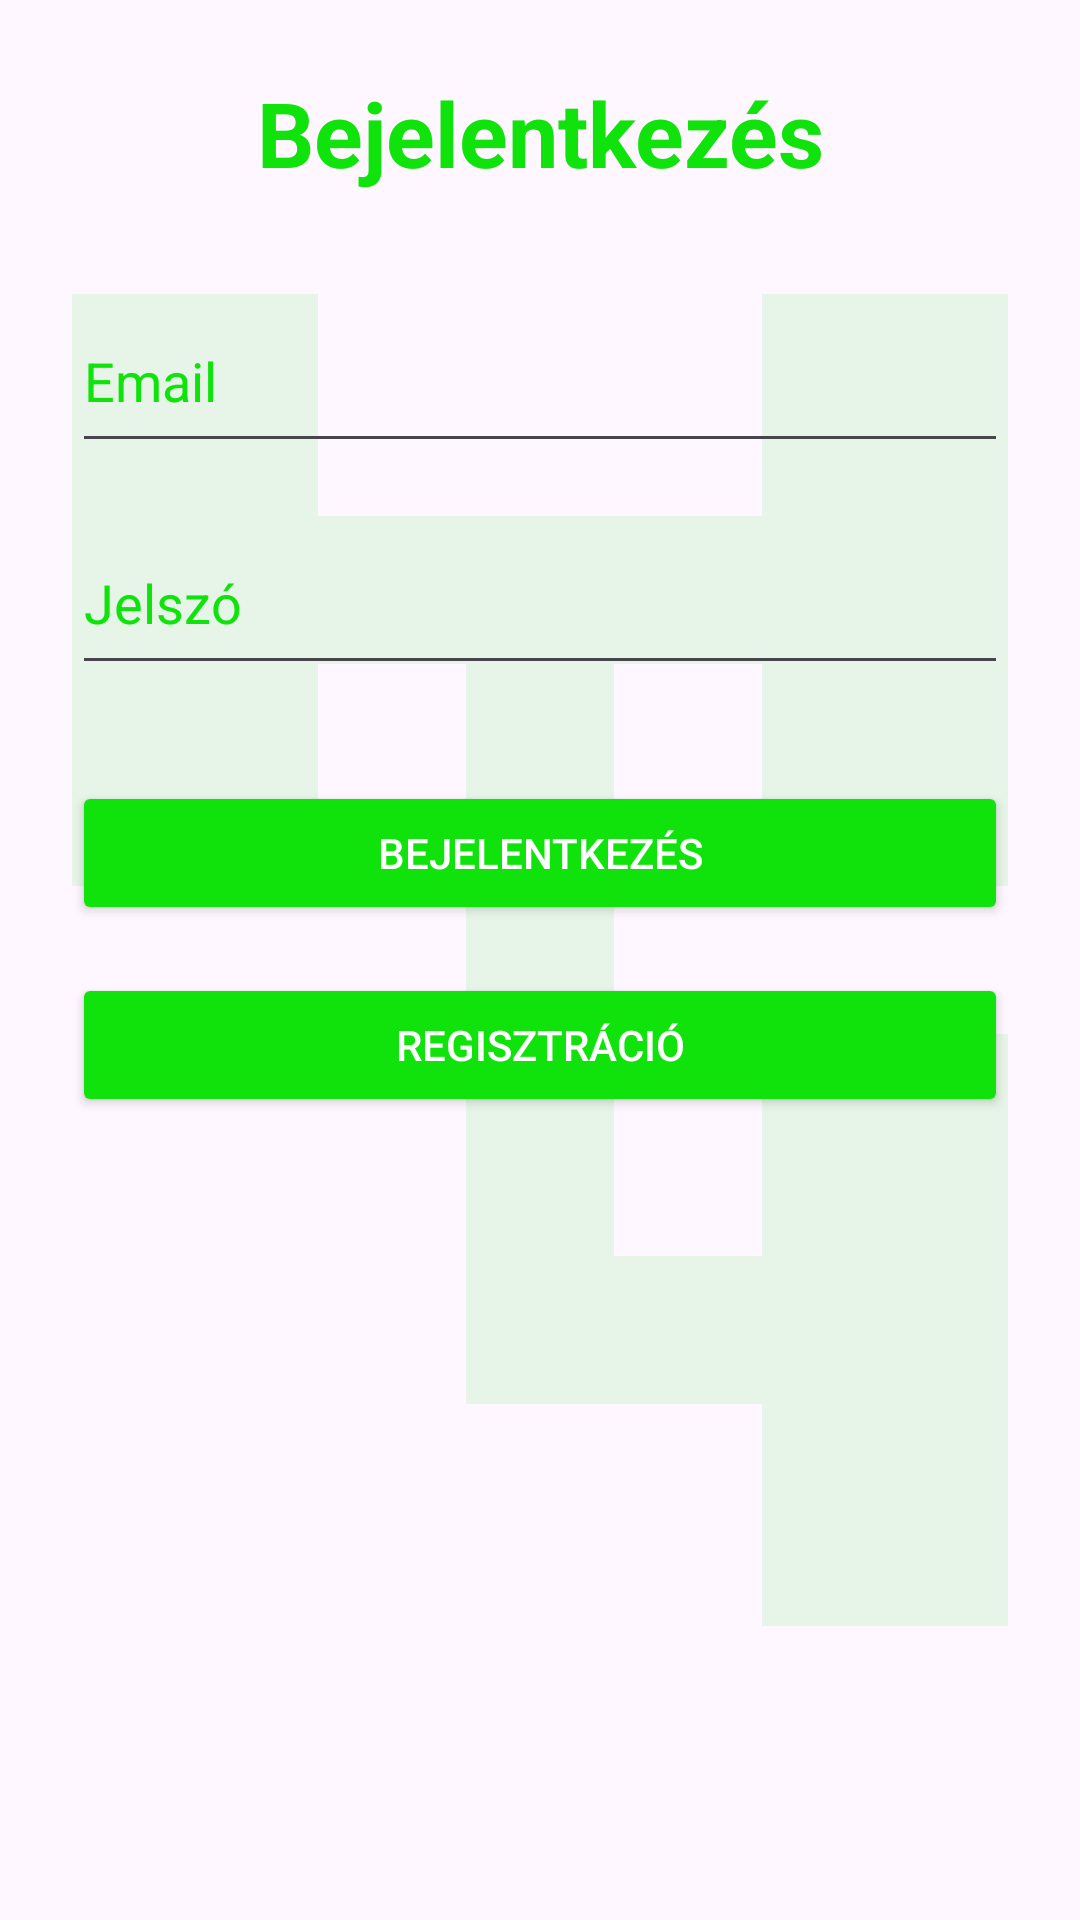

Layout XML and referenced resources for this Android screen:
<!-- AndroidManifest.xml: application theme Theme.N5WNTL -->
<!-- res/layout/activity_login.xml -->
<?xml version="1.0" encoding="utf-8"?>
<ScrollView xmlns:android="http://schemas.android.com/apk/res/android"
    xmlns:app="http://schemas.android.com/apk/res-auto"
    xmlns:tools="http://schemas.android.com/tools"
    android:layout_width="match_parent"
    android:layout_height="match_parent"
    android:fillViewport="true">

    <androidx.constraintlayout.widget.ConstraintLayout
        android:id="@+id/main"
        android:layout_width="match_parent"
        android:layout_height="wrap_content"
        android:padding="24dp"
        tools:context=".Login">

        <ImageView
            android:id="@+id/background_tree"
            android:layout_width="0dp"
            android:layout_height="0dp"
            android:alpha="0.1"
            android:importantForAccessibility="no"
            android:scaleType="centerCrop"
            android:src="@drawable/baseline_account_tree_24"
            app:layout_constraintBottom_toBottomOf="parent"
            app:layout_constraintEnd_toEndOf="parent"
            app:layout_constraintStart_toStartOf="parent"
            app:layout_constraintTop_toTopOf="parent" />

        <TextView
            android:id="@+id/login_title"
            android:layout_width="wrap_content"
            android:layout_height="wrap_content"
            android:text="@string/bejelentkezes"
            android:textColor="@color/green"
            android:textSize="30sp"
            android:textStyle="bold"
            android:gravity="center"
            app:layout_constraintEnd_toEndOf="parent"
            app:layout_constraintStart_toStartOf="parent"
            app:layout_constraintTop_toTopOf="parent" />

        <EditText
            android:id="@+id/email_input"
            android:layout_width="0dp"
            android:layout_height="wrap_content"
            android:layout_marginTop="32dp"
            android:autofillHints="emailAddress"
            android:hint="@string/email"
            android:inputType="textEmailAddress"
            android:minHeight="58dp"
            android:textColorHint="@color/green"
            app:layout_constraintEnd_toEndOf="parent"
            app:layout_constraintStart_toStartOf="parent"
            app:layout_constraintTop_toBottomOf="@id/login_title" />

        <EditText
            android:id="@+id/password_input"
            android:layout_width="0dp"
            android:layout_height="wrap_content"
            android:layout_marginTop="16dp"
            android:autofillHints="password"
            android:hint="@string/jelszo"
            android:inputType="textPassword"
            android:minHeight="58dp"
            android:textColorHint="@color/green"
            app:layout_constraintEnd_toEndOf="parent"
            app:layout_constraintStart_toStartOf="parent"
            app:layout_constraintTop_toBottomOf="@id/email_input" />

        <Button
            android:id="@+id/login_button"
            android:layout_width="0dp"
            android:layout_height="wrap_content"
            android:layout_marginTop="32dp"
            android:backgroundTint="@color/green"
            android:text="@string/bejelentkezes"
            android:textColor="@color/white"
            app:layout_constraintEnd_toEndOf="parent"
            app:layout_constraintStart_toStartOf="parent"
            app:layout_constraintTop_toBottomOf="@id/password_input" />

        <Button
            android:id="@+id/registerfoward"
            android:layout_width="0dp"
            android:layout_height="wrap_content"
            android:layout_marginTop="16dp"
            android:backgroundTint="@color/green"
            android:text="@string/regisztracio"
            android:textColor="@color/white"
            app:layout_constraintEnd_toEndOf="parent"
            app:layout_constraintStart_toStartOf="parent"
            app:layout_constraintTop_toBottomOf="@id/login_button" />

    </androidx.constraintlayout.widget.ConstraintLayout>
</ScrollView>
<!-- resources referenced by this layout -->
<resources>
  <color name="green">#10E30C</color>
  <color name="white">#FFFFFFFF</color>
  <!-- drawable baseline_account_tree_24 (drawable) -->
  <vector xmlns:android="http://schemas.android.com/apk/res/android" android:height="24dp" android:tint="#10E30C" android:viewportHeight="24" android:viewportWidth="24" android:width="24dp">
        
      <path android:fillColor="@android:color/white" android:pathData="M22,11V3h-7v3H9V3H2v8h7V8h2v10h4v3h7v-8h-7v3h-2V8h2v3z"/>
      
  </vector>
  <string name="bejelentkezes">Bejelentkezés</string>
  <string name="email">Email</string>
  <string name="jelszo">Jelszó</string>
  <string name="regisztracio">Regisztráció</string>
  <style name="Theme.N5WNTL" parent="Base.Theme.N5WNTL" />
  <style name="Base.Theme.N5WNTL" parent="Theme.Material3.DayNight.NoActionBar">
          
          
      </style>
</resources>
